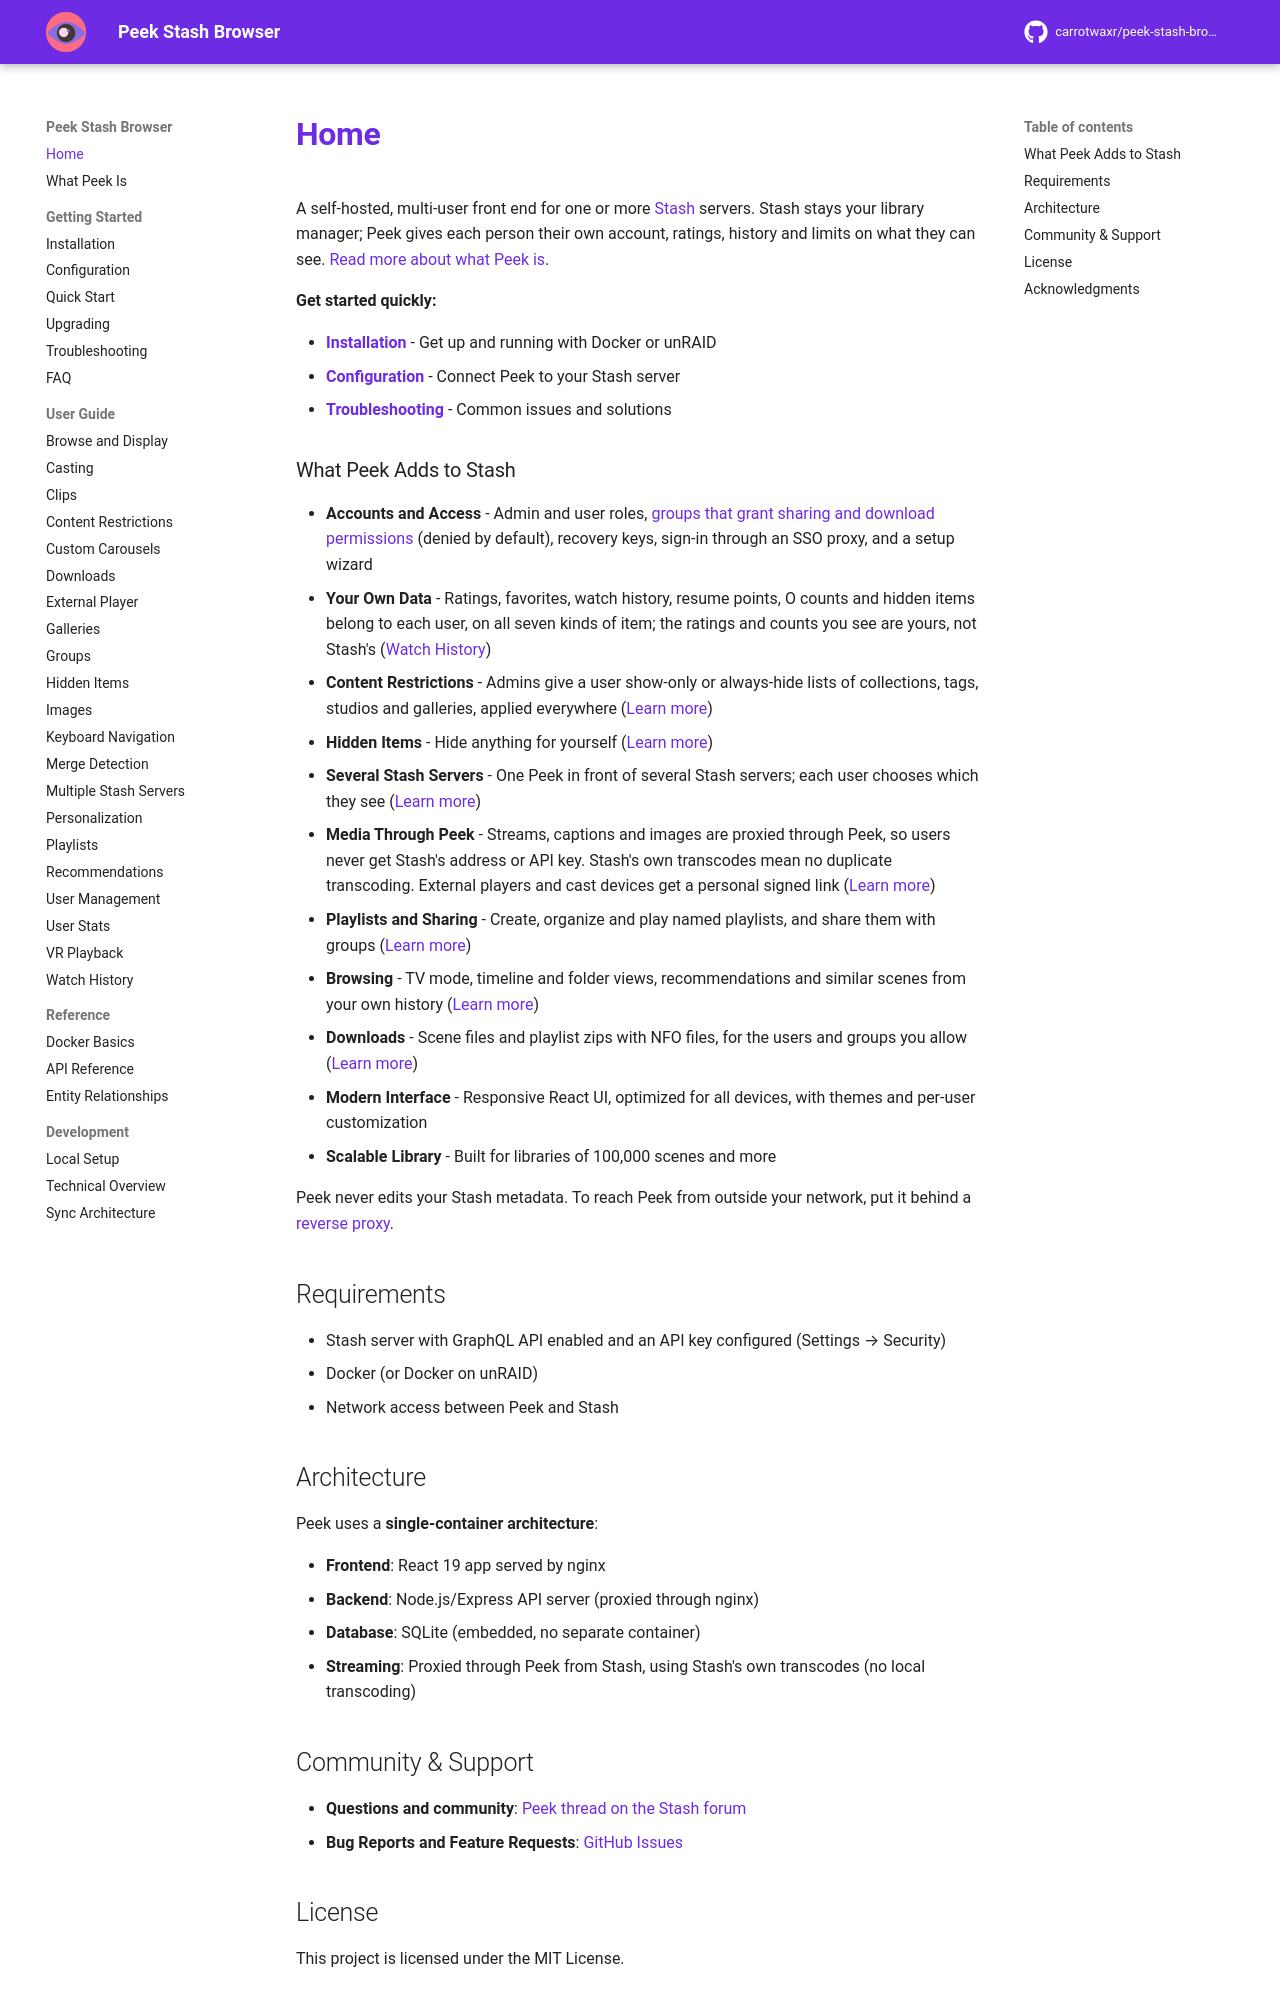

repository: milindpatel63/peek-stash-browser · page: index.html · generator: mkdocs

A self-hosted, multi-user front end for one or more [Stash](https://github.com/stashapp/stash) servers. Stash stays your library manager; Peek gives each person their own account, ratings, history and limits on what they can see. [Read more about what Peek is](what-peek-is.md).

**Get started quickly:**

- [**Installation**](getting-started/installation.md) - Get up and running with Docker or unRAID
- [**Configuration**](getting-started/configuration.md) - Connect Peek to your Stash server
- [**Troubleshooting**](getting-started/troubleshooting.md) - Common issues and solutions

### What Peek Adds to Stash

- **Accounts and Access** - Admin and user roles, [groups that grant sharing and download permissions](user-guide/user-management.md#user-groups) (denied by default), recovery keys, sign-in through an SSO proxy, and a setup wizard
- **Your Own Data** - Ratings, favorites, watch history, resume points, O counts and hidden items belong to each user, on all seven kinds of item; the ratings and counts you see are yours, not Stash's ([Watch History](user-guide/watch-history.md))
- **Content Restrictions** - Admins give a user show-only or always-hide lists of collections, tags, studios and galleries, applied everywhere ([Learn more](user-guide/content-restrictions.md))
- **Hidden Items** - Hide anything for yourself ([Learn more](user-guide/hidden-items.md))
- **Several Stash Servers** - One Peek in front of several Stash servers; each user chooses which they see ([Learn more](getting-started/configuration.md#multi-instance-support))
- **Media Through Peek** - Streams, captions and images are proxied through Peek, so users never get Stash's address or API key. Stash's own transcodes mean no duplicate transcoding. External players and cast devices get a personal signed link ([Learn more](user-guide/external-player.md))
- **Playlists and Sharing** - Create, organize and play named playlists, and share them with groups ([Learn more](user-guide/playlists.md))
- **Browsing** - TV mode, timeline and folder views, recommendations and similar scenes from your own history ([Learn more](user-guide/recommendations.md))
- **Downloads** - Scene files and playlist zips with NFO files, for the users and groups you allow ([Learn more](user-guide/downloads.md))
- **Modern Interface** - Responsive React UI, optimized for all devices, with themes and per-user customization
- **Scalable Library** - Built for libraries of 100,000 scenes and more

Peek never edits your Stash metadata. To reach Peek from outside your network, put it behind a [reverse proxy](getting-started/configuration.md#behind-a-reverse-proxy).

## Requirements

- Stash server with GraphQL API enabled and an API key configured (Settings → Security)
- Docker (or Docker on unRAID)
- Network access between Peek and Stash

## Architecture

Peek uses a **single-container architecture**:

- **Frontend**: React 19 app served by nginx
- **Backend**: Node.js/Express API server (proxied through nginx)
- **Database**: SQLite (embedded, no separate container)
- **Streaming**: Proxied through Peek from Stash, using Stash's own transcodes (no local transcoding)
